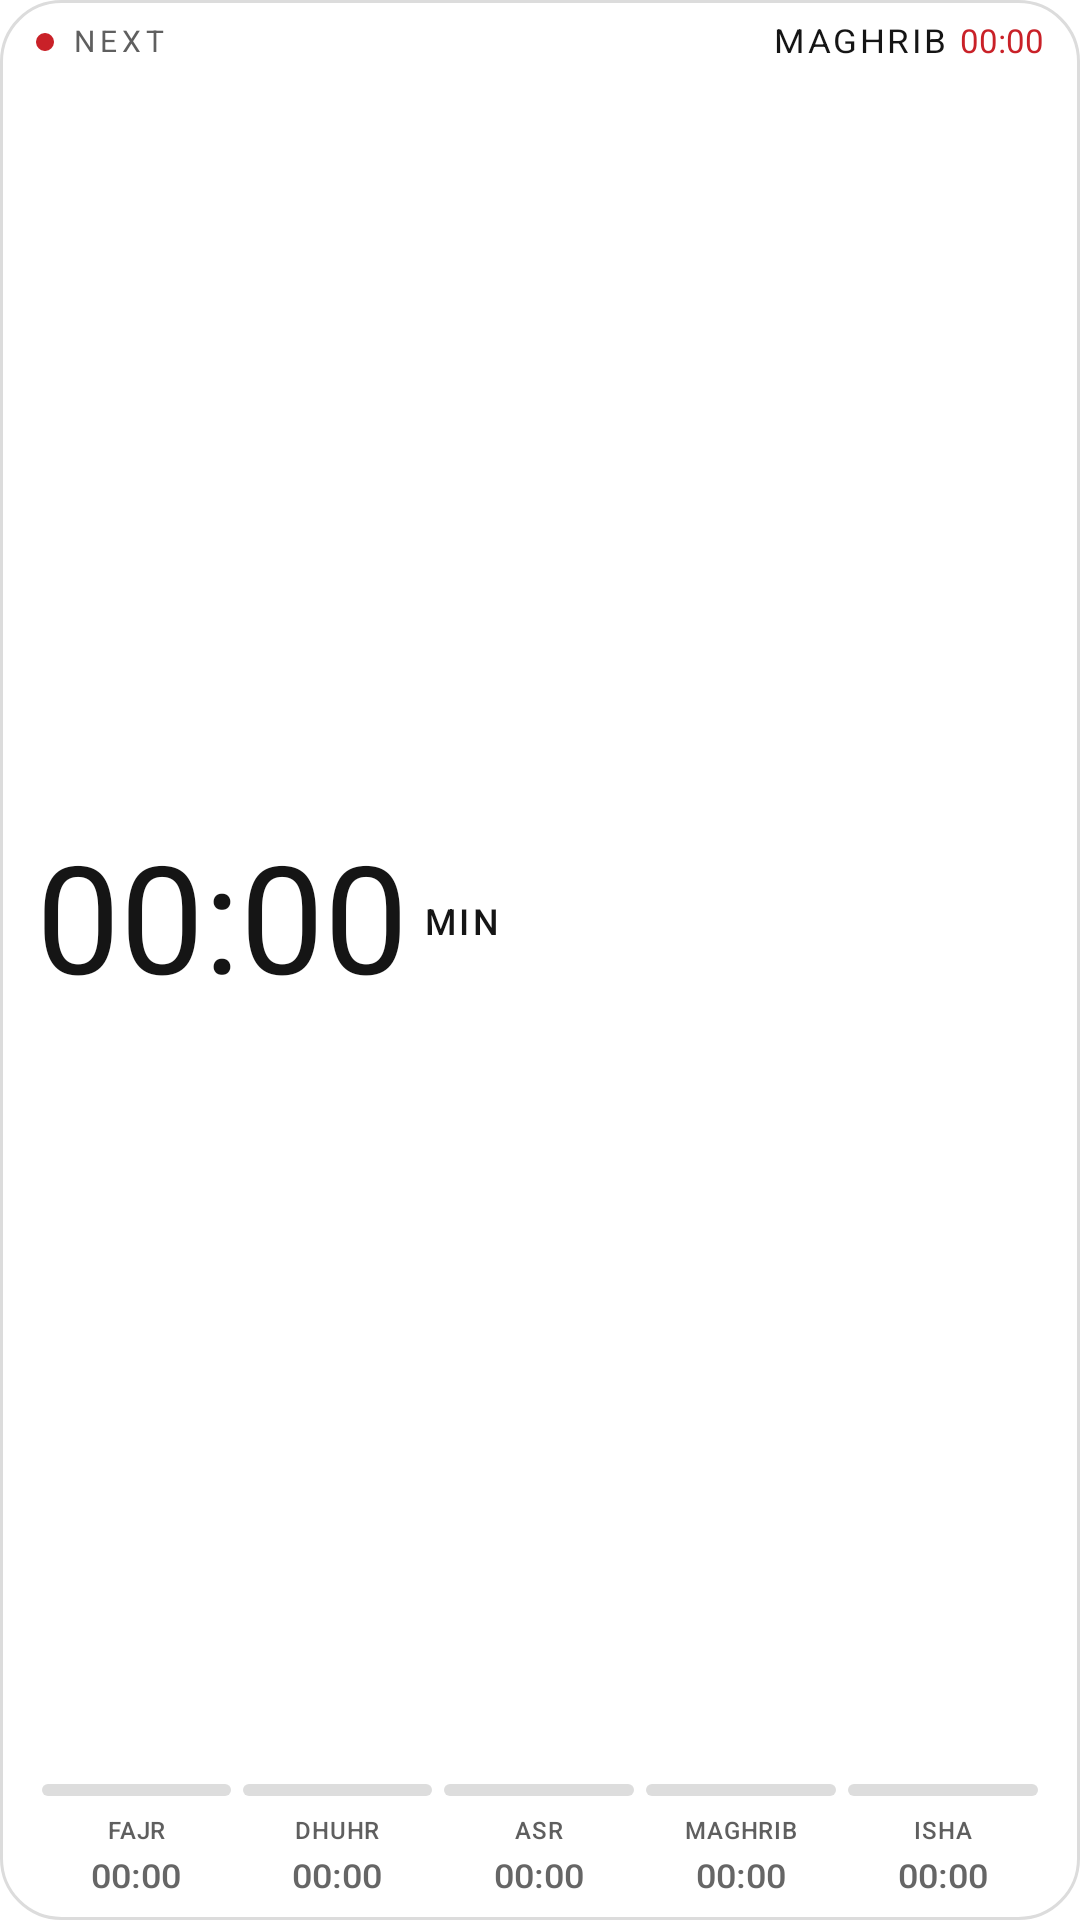

Android layout source for this screen:
<!-- AndroidManifest.xml: fallback theme Theme.MaterialComponents.DayNight.NoActionBar -->
<!-- res/layout/widget.xml -->
<?xml version="1.0" encoding="utf-8"?>
<FrameLayout xmlns:android="http://schemas.android.com/apk/res/android"
    xmlns:tools="http://schemas.android.com/tools"
    android:id="@+id/root"
    android:layout_width="match_parent"
    android:layout_height="match_parent"
    tools:ignore="SmallSp">

    <ImageView
        android:id="@+id/panel"
        android:layout_width="match_parent"
        android:layout_height="match_parent"
        android:importantForAccessibility="no"
        android:scaleType="fitXY"
        android:src="@drawable/widget_bg_solid" />

    <LinearLayout
        android:id="@+id/content"
        android:layout_width="match_parent"
        android:layout_height="match_parent"
        android:orientation="vertical"
        android:paddingHorizontal="12dp"
        android:paddingTop="7dp"
        android:paddingBottom="8dp">

        <LinearLayout
            android:layout_width="match_parent"
            android:layout_height="wrap_content"
            android:gravity="center_vertical|end"
            android:minHeight="14dp"
            android:orientation="horizontal">

            <ImageView
                android:id="@+id/dot"
                android:layout_width="6dp"
                android:layout_height="6dp"
                android:background="@drawable/dot_red"
                android:importantForAccessibility="no" />

            <ProgressBar
                android:id="@+id/loading_spinner"
                android:layout_width="14dp"
                android:layout_height="14dp"
                android:importantForAccessibility="no"
                android:indeterminate="true"
                android:indeterminateDrawable="@drawable/loading_dots"
                android:visibility="gone" />

            <TextView
                android:id="@+id/label_next"
                android:layout_width="0dp"
                android:layout_height="wrap_content"
                android:layout_marginStart="6dp"
                android:layout_weight="1"
                android:fontFamily="NDot55All"
                android:includeFontPadding="false"
                android:letterSpacing="0.16"
                android:maxLines="1"
                android:text="@string/label_next"
                android:textColor="@color/nt_grey_label"
                android:textSize="10sp" />

            <TextView
                android:id="@+id/text_prayer"
                android:layout_width="wrap_content"
                android:layout_height="wrap_content"
                android:fontFamily="NDot55All"
                android:includeFontPadding="false"
                android:letterSpacing="0.07"
                android:textScaleX="1.06"
                android:text="@string/prayer_maghrib"
                android:textColor="@color/nt_white"
                android:textSize="11sp" />

            <TextView
                android:id="@+id/text_time"
                android:layout_width="wrap_content"
                android:layout_height="wrap_content"
                android:layout_marginStart="4dp"
                android:fontFamily="NDot55All"
                android:includeFontPadding="false"
                android:text="@string/time_placeholder"
                android:textColor="@color/nt_red"
                android:textSize="11sp" />
        </LinearLayout>

        <LinearLayout
            android:id="@+id/countdown_area"
            android:layout_width="match_parent"
            android:layout_height="0dp"
            android:layout_weight="1"
            android:gravity="start|center_vertical"
            android:orientation="horizontal">

            <TextView
                android:id="@+id/countdown_empty"
                style="@style/CountdownNumber"
                android:text="@string/countdown_placeholder"
                android:visibility="gone" />

            <Chronometer
                android:id="@+id/text_countdown"
                style="@style/CountdownNumber"
                android:text="@string/countdown_placeholder" />

            <TextView
                android:id="@+id/text_unit"
                android:layout_width="wrap_content"
                android:layout_height="wrap_content"
                android:layout_marginStart="5dp"
                android:fontFamily="sans-serif-medium"
                android:includeFontPadding="false"
                android:letterSpacing="0.1"
                android:text="@string/unit_min"
                android:textColor="@color/nt_white"
                android:textSize="12sp" />
        </LinearLayout>

        <LinearLayout
            android:layout_width="match_parent"
            android:layout_height="4dp"
            android:orientation="horizontal">
            <ImageView
                android:id="@+id/rail_0"
                style="@style/PrayerRail"
                android:contentDescription="@null"
                android:src="@drawable/rail_track" />

            <ImageView
                android:id="@+id/rail_1"
                style="@style/PrayerRail"
                android:contentDescription="@null"
                android:src="@drawable/rail_track" />

            <ImageView
                android:id="@+id/rail_2"
                style="@style/PrayerRail"
                android:contentDescription="@null"
                android:src="@drawable/rail_track" />

            <ImageView
                android:id="@+id/rail_3"
                style="@style/PrayerRail"
                android:contentDescription="@null"
                android:src="@drawable/rail_track" />

            <ImageView
                android:id="@+id/rail_4"
                style="@style/PrayerRail"
                android:contentDescription="@null"
                android:src="@drawable/rail_track" />
        </LinearLayout>

        <LinearLayout
            android:id="@+id/schedule"
            android:layout_width="match_parent"
            android:layout_height="wrap_content"
            android:layout_marginTop="7dp"
            android:orientation="horizontal">

            <LinearLayout style="@style/PrayerColumn">
                <TextView
                    android:id="@+id/row_name_0"
                    style="@style/PrayerRowName"
                    android:text="@string/prayer_fajr" />

                <TextView
                    android:id="@+id/row_time_0"
                    style="@style/PrayerRowTime"
                    android:text="@string/time_placeholder" />
            </LinearLayout>

            <LinearLayout style="@style/PrayerColumn">
                <TextView
                    android:id="@+id/row_name_1"
                    style="@style/PrayerRowName"
                    android:text="@string/prayer_dhuhr" />

                <TextView
                    android:id="@+id/row_time_1"
                    style="@style/PrayerRowTime"
                    android:text="@string/time_placeholder" />
            </LinearLayout>

            <LinearLayout style="@style/PrayerColumn">
                <TextView
                    android:id="@+id/row_name_2"
                    style="@style/PrayerRowName"
                    android:text="@string/prayer_asr" />

                <TextView
                    android:id="@+id/row_time_2"
                    style="@style/PrayerRowTime"
                    android:text="@string/time_placeholder" />
            </LinearLayout>

            <LinearLayout style="@style/PrayerColumn">
                <TextView
                    android:id="@+id/row_name_3"
                    style="@style/PrayerRowName"
                    android:text="@string/prayer_maghrib" />

                <TextView
                    android:id="@+id/row_time_3"
                    style="@style/PrayerRowTime"
                    android:text="@string/time_placeholder" />
            </LinearLayout>

            <LinearLayout style="@style/PrayerColumn">
                <TextView
                    android:id="@+id/row_name_4"
                    style="@style/PrayerRowName"
                    android:text="@string/prayer_isha" />

                <TextView
                    android:id="@+id/row_time_4"
                    style="@style/PrayerRowTime"
                    android:text="@string/time_placeholder" />
            </LinearLayout>
        </LinearLayout>

    </LinearLayout>

</FrameLayout>
<!-- resources referenced by this layout -->
<resources>
  <color name="nt_grey_label">#FF5F5F5F</color>
  <color name="nt_red">#FFC92128</color>
  <color name="nt_white">#FF151515</color>
  <!-- drawable dot_red (drawable) -->
  <?xml version="1.0" encoding="utf-8"?>
  <shape xmlns:android="http://schemas.android.com/apk/res/android"
      android:shape="oval">
      <solid android:color="@color/nt_red" />
  </shape>
  <!-- drawable loading_dots: vector/xml drawable (drawable, 2732 chars, omitted) -->
  <!-- drawable rail_track (drawable) -->
  <?xml version="1.0" encoding="utf-8"?>
  <shape xmlns:android="http://schemas.android.com/apk/res/android">
      <corners android:radius="2dp" />
      <solid android:color="@color/nt_bar_track" />
  </shape>
  <!-- drawable widget_bg_solid (drawable) -->
  <?xml version="1.0" encoding="utf-8"?>
  <shape xmlns:android="http://schemas.android.com/apk/res/android">
      <corners android:radius="20dp" />
      <solid android:color="@color/nt_panel" />
      <stroke android:width="1dp" android:color="@color/nt_hairline" />
  </shape>
  <string name="countdown_placeholder">--:--</string>
  <string name="label_next">NEXT</string>
  <string name="prayer_asr">ASR</string>
  <string name="prayer_dhuhr">DHUHR</string>
  <string name="prayer_fajr">FAJR</string>
  <string name="prayer_isha">ISHA</string>
  <string name="prayer_maghrib">MAGHRIB</string>
  <string name="time_placeholder">00:00</string>
  <string name="unit_min">MIN</string>
  <style name="CountdownNumber">
          <item name="android:layout_width">wrap_content</item>
          <item name="android:layout_height">wrap_content</item>
          <item name="android:fontFamily">NDot55All</item>
          <item name="android:includeFontPadding">false</item>
          <item name="android:maxLines">1</item>
          <item name="android:textColor">@color/nt_white</item>
          <item name="android:textSize">50sp</item>
      </style>
  <style name="PrayerColumn">
          <item name="android:layout_width">0dp</item>
          <item name="android:layout_height">wrap_content</item>
          <item name="android:layout_weight">1</item>
          <item name="android:orientation">vertical</item>
      </style>
  <style name="PrayerRail">
          <item name="android:layout_width">0dp</item>
          <item name="android:layout_height">match_parent</item>
          <item name="android:layout_marginHorizontal">2dp</item>
          <item name="android:layout_weight">1</item>
          <item name="android:importantForAccessibility">no</item>
          <item name="android:scaleType">fitXY</item>
      </style>
  <style name="PrayerRowName">
          <item name="android:layout_width">match_parent</item>
          <item name="android:layout_height">wrap_content</item>
          <item name="android:fontFamily">sans-serif-medium</item>
          <item name="android:gravity">center</item>
          <item name="android:includeFontPadding">false</item>
          <item name="android:letterSpacing">0.03</item>
          <item name="android:maxLines">1</item>
          <item name="android:textColor">@color/nt_grey_label</item>
          <item name="android:textSize">8sp</item>
      </style>
  <style name="PrayerRowTime">
          <item name="android:layout_width">match_parent</item>
          <item name="android:layout_height">wrap_content</item>
          <item name="android:layout_marginTop">4dp</item>
          <item name="android:fontFamily">sans-serif-medium</item>
          <item name="android:gravity">center</item>
          <item name="android:includeFontPadding">false</item>
          <item name="android:maxLines">1</item>
          <item name="android:textColor">@color/nt_grey_future</item>
          <item name="android:textScaleX">1.08</item>
          <item name="android:textSize">11sp</item>
      </style>
  <color name="nt_bar_track">#FFDDDDDD</color>
  <color name="nt_panel">#FFFFFFFF</color>
  <color name="nt_hairline">#FFDCDCDC</color>
  <color name="nt_grey_future">#FF666666</color>
</resources>
